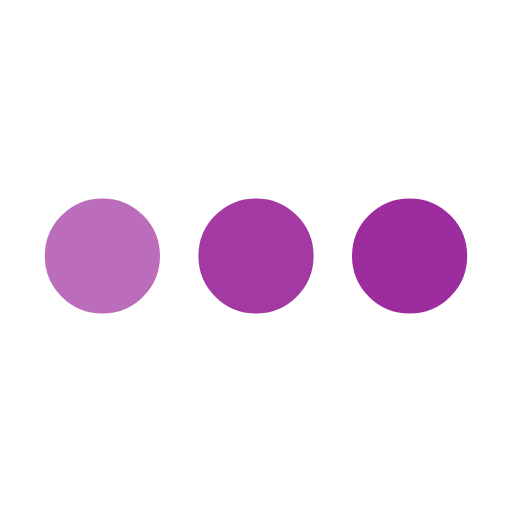
t = 0.00 s
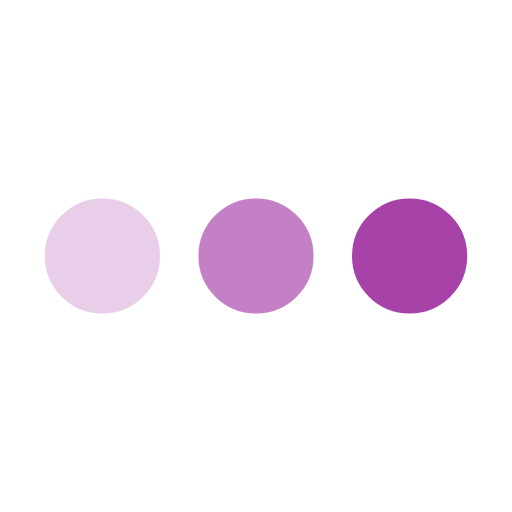
t = 0.25 s
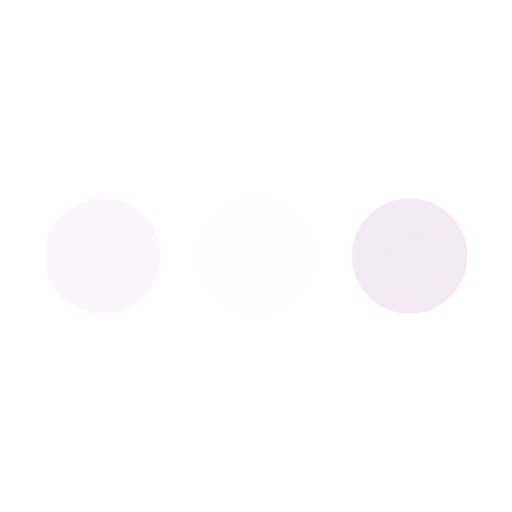
t = 0.75 s
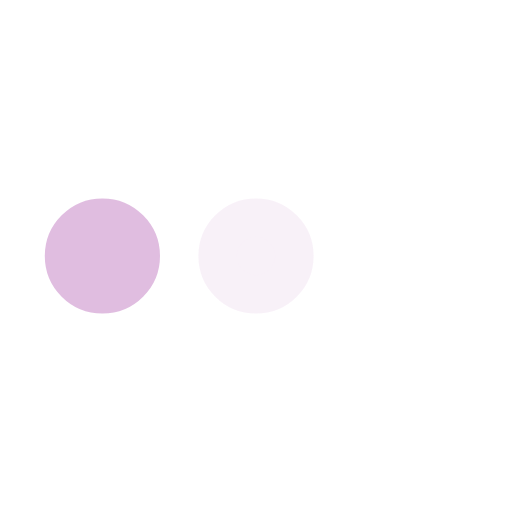
t = 1.00 s
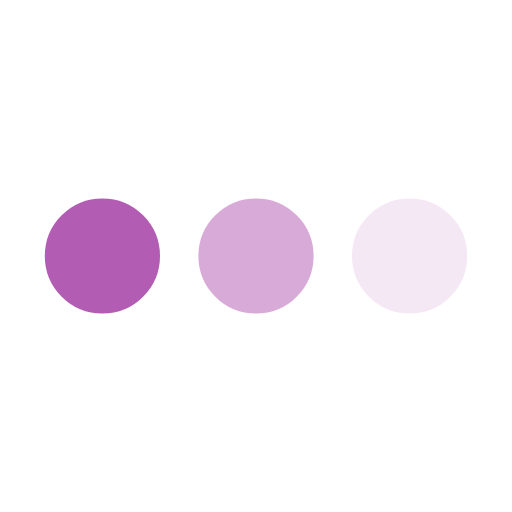
t = 1.25 s
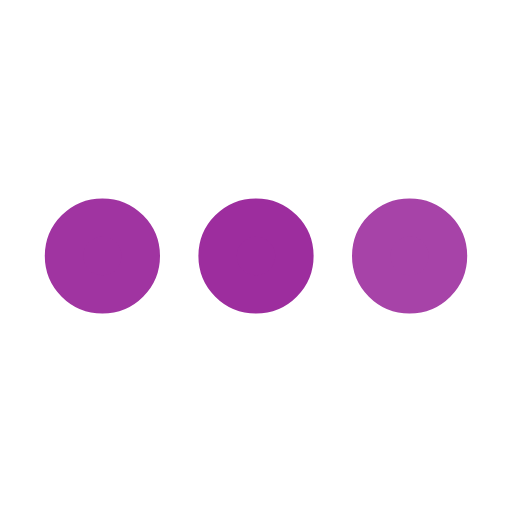
t = 1.75 s

The animated SVG that drew these frames (rendered in a browser with its animation timeline set to each time). Animation: 3 SMIL elements (animate=3); one cycle of 2.00 s, repeats indefinitely.

<svg xmlns='http://www.w3.org/2000/svg' viewBox='0 0 200 200'><circle fill='#9D2D9E' stroke='#9D2D9E' stroke-width='15' r='15' cx='40' cy='100'><animate attributeName='opacity' calcMode='spline' dur='2' values='1;0;1;' keySplines='.5 0 .5 1;.5 0 .5 1' repeatCount='indefinite' begin='-.4'></animate></circle><circle fill='#9D2D9E' stroke='#9D2D9E' stroke-width='15' r='15' cx='100' cy='100'><animate attributeName='opacity' calcMode='spline' dur='2' values='1;0;1;' keySplines='.5 0 .5 1;.5 0 .5 1' repeatCount='indefinite' begin='-.2'></animate></circle><circle fill='#9D2D9E' stroke='#9D2D9E' stroke-width='15' r='15' cx='160' cy='100'><animate attributeName='opacity' calcMode='spline' dur='2' values='1;0;1;' keySplines='.5 0 .5 1;.5 0 .5 1' repeatCount='indefinite' begin='0'></animate></circle></svg>
